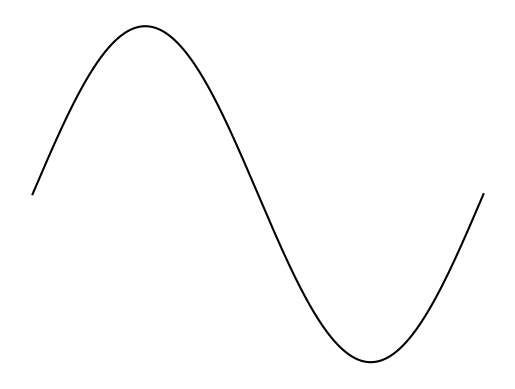

Here is the Python script that generated this plot:
import argparse
from pathlib import Path

import numpy as np
import matplotlib
matplotlib.use('Agg')
import matplotlib.pyplot as plt



if __name__ == "__main__":
    t = np.linspace(0, 1, num=1000)
    f = 1
    y = np.sin(2*np.pi*f*t)
    plt.figure()
    plt.plot(t, y, color="black")
    plt.axis("off")
    plt.savefig("output.svg", transparent=True)
